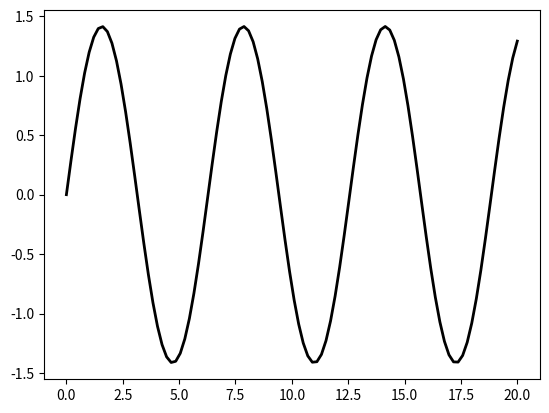

The matplotlib source for this figure: (Note: this script raises an exception after producing the figure.)
#!/usr/bin/python

import numpy as np
import matplotlib.pylab as plt

Vo = 1.414;
t = np.linspace(0,20,100)
x = Vo*np.sin(t)
v = Vo*np.cos(t)

# Problem 1
fig = plt.figure()
ax = fig.add_subplot(111)
plt.plot(t,x,'-k',linewidth=2.0,label='position')
plt.hold(True)
plt.plot(t,v,'--k',linewidth=2.0, label='velocity')
plt.xlabel('t')
plt.ylabel('x(t) / v(t)')
plt.title('Case (i) Linear Spring')
plt.legend(loc='best')
plt.show()

#----------- Problem 2 ------------
x1c,v1c=[],[]
dt = 0.2  # time step
N = 20/dt # No of steps
t = np.linspace(0,20,N) # time  array

# Velocity Verlet Scheme
for i in range(len(t)):
    tempx = Vo*( np.sin(t[i]) + np.cos(t[i])*dt - 0.5*dt**2*np.sin(t[i]) )
    x1c.append(tempx)

    tempv = Vo*( np.cos(t[i]) - 0.5*dt*np.sin(t[i]) - 0.5*dt*np.sin(t[i])*np.cos(dt) - 0.5*dt*np.cos(t[i])*np.sin(dt) )
    v1c.append(tempv)

    
fig1c_pos = plt.figure()
ax = fig1c_pos.add_subplot(111)
plt.plot(t,x1c,'-k',linewidth=2.0,label='position-VV')
plt.hold(True)
plt.plot(t,x,'ok',linewidth=1.0, label='position-(1b)')
plt.xlabel('t')
plt.ylabel('x(t)')
plt.title('Case (i) Linear Spring (VV scheme vs Analytical)')
plt.legend(loc='best')
plt.show()

fig1c_vel = plt.figure()
ax = fig1c_vel.add_subplot(111)
plt.plot(t,v1c,'-k',linewidth=2.0,label='Velocity-VV')
plt.hold(True)
plt.plot(t,v,'dk',linewidth=1.0, label='Velocity-(1b)')
plt.xlabel('t')
plt.ylabel('v(t)')
plt.title('Case (i) Linear Spring (VV scheme vs Analytical)')
plt.legend(loc='best')
plt.show()

fig1c_posvel = plt.figure()
ax = fig1c_posvel.add_subplot(111)
plt.plot(x1c,v1c,'-k',linewidth=2.0)
plt.xlabel('x(t)')
plt.ylabel('v(t)')
plt.title('Case (i) Linear Spring')
plt.legend(loc='best')
plt.show()


x = np.linspace(-4,4,100)
Usa = 0.5*x*x
Usb = [0.5*i*i for i in x1c]
fig1c_pot = plt.figure()
ax = fig1c_pot.add_subplot(111)
plt.plot(x,Usa,'-k',linewidth=1.0)
plt.hold(True)
plt.plot(x1c,Usb,'xk')
plt.xlabel('x(t)')
plt.ylabel('U(t)')
plt.title('Case (i) Linear Spring')
plt.legend(loc='best')
plt.show()

#----------- Problem 1d ------------
x1c,v1c=[],[]
dt = 0.2  # time step
N = 20/dt # No of steps
t = np.linspace(0,20,N) # time  array

# Velocity Verlet Scheme
for i in range(len(t)):
    tempx = Vo*( np.sin(t[i]) + np.cos(t[i])*dt - 0.5*dt**2*np.sin(t[i]) )
    x1c.append(tempx)

    tempv = Vo*( np.cos(t[i]) - 0.5*dt*np.sin(t[i]) - 0.5*dt*np.sin(t[i])*np.cos(dt) - 0.5*dt*np.cos(t[i])*np.sin(dt) )
    v1c.append(tempv)

    
fig1c_pos = plt.figure()
ax = fig1c_pos.add_subplot(111)
plt.plot(t,x1c,'-k',linewidth=2.0,label='position-VV')
plt.hold(True)
plt.plot(t,x,'ok',linewidth=1.0, label='position-(1b)')
plt.xlabel('t')
plt.ylabel('x(t)')
plt.title('Case (i) Linear Spring (VV scheme vs Analytical)')
plt.legend(loc='best')
plt.show()

fig1c_vel = plt.figure()
ax = fig1c_vel.add_subplot(111)
plt.plot(t,v1c,'-k',linewidth=2.0,label='Velocity-VV')
plt.hold(True)
plt.plot(t,v,'dk',linewidth=1.0, label='Velocity-(1b)')
plt.xlabel('t')
plt.ylabel('v(t)')
plt.title('Case (i) Linear Spring (VV scheme vs Analytical)')
plt.legend(loc='best')
plt.show()

fig1c_posvel = plt.figure()
ax = fig1c_posvel.add_subplot(111)
plt.plot(x1c,v1c,'-k',linewidth=2.0)
plt.xlabel('x(t)')
plt.ylabel('v(t)')
plt.title('Case (i) Linear Spring')
plt.legend(loc='best')
plt.show()


x = np.linspace(-4,4,100)
Usa = 0.5*x*x
Usb = [0.5*i*i for i in x1c]
fig1c_pot = plt.figure()
ax = fig1c_pot.add_subplot(111)
plt.plot(x,Usa,'-k',linewidth=1.0)
plt.hold(True)
plt.plot(x1c,Usb,'xk')
plt.xlabel('x(t)')
plt.ylabel('U(t)')
plt.title('Case (i) Linear Spring')
plt.legend(loc='best')
plt.show()

